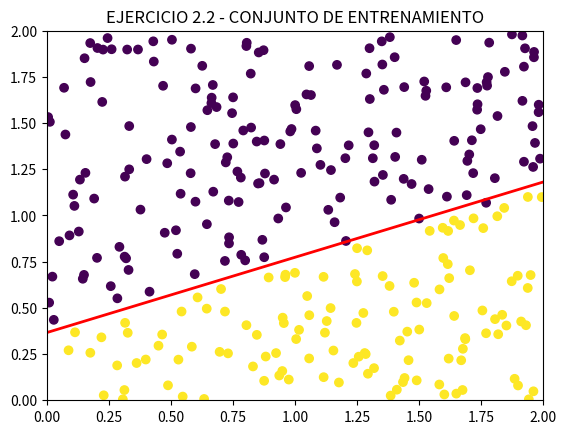
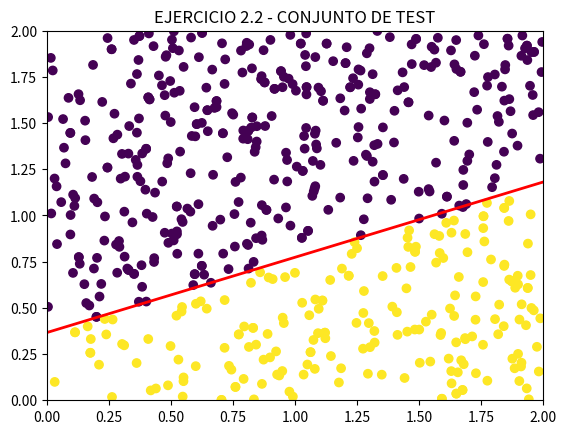

Recreate these plots in Python, in order.
# -*- coding: utf-8 -*-
"""
TRABAJO 2
[redacted]
"""

import numpy as np
import matplotlib.pyplot as plt



# Fijamos la semilla
np.random.seed(1)

print('\n------------------------------------ MODELOS LINEALES ------------------------------------\n')


#---------------------------------------------------------------------------------#
#-----------Funciones implementadas por los profesores de prácticas---------------#
#---------------------------------------------------------------------------------#


# Función que nos permite simular la pendiente y la recta de una recta

def simula_recta(intervalo):
    points = np.random.uniform(intervalo[0], intervalo[1], size=(2, 2))
    x1 = points[0,0]
    x2 = points[1,0]
    y1 = points[0,1]
    y2 = points[1,1]
    # y = a*x + b
    a = (y2-y1)/(x2-x1) # Calculo de la pendiente.
    b = y1 - a*x1       # Calculo del termino independiente.
    
    return a, b


# Función que nos permite simular los elementos de un conjunto de datos con 
# distribución uniforme
    
def simula_unif(N, dim, rango):
	return np.random.uniform(rango[0],rango[1],(N,dim))


# Función que devuelve el signo (+ o -) de un dato 

def signo(x):
	if x >= 0:
		return 1
	return -1


# Función que facilita la clasificación (etiquetas) de los elementos de un conjunto
# de datos

def f(x, y, a, b):
	return signo(y - a*x - b)


###################################################################################

# EJERCICIO 2.1 - A: ALGORITMO PERCEPTRON

print('\n------------------------------------------------------------------------------------------')
print('Ejercicio 1:')
print('------------------------------------------------------------------------------------------')


#---------------------------------------------------------------------------------#
#-------------------------Funciones implementadas por mi--------------------------#
#---------------------------------------------------------------------------------#
    

def ajusta_PLA(datos, label, max_iter, vini):
    w = vini
    contador = 0
    i = 0
    while not i >= max_iter and not contador >= 50:
        j = 0
        while not j >= len(datos[:,0]) and not contador >= 50:
            if(np.dot(np.transpose(w), datos[j]) * label[j] <= 0):
                w = w + label[j]*datos[j]
                contador = 0
            else:
                contador += 1
            j += 1
        i += 1
    #print("Para el valor inicial ",vini, " he necesitado ", i, " iteraciones.")
    return w, i


#---------------------------------------------------------------------------------#
#------------------------------Generación de datos--------------------------------#
#---------------------------------------------------------------------------------#

# Calculamos X
X = simula_unif(50, 2, [-50,50])

print("Conjunto X de 50 elementos, generado satisfactoriamente...")


# Calculamos Y

#....Generamos una recta caracterizada por los valores a (pendiente) y b (término
#....independiente)
a, b = simula_recta([-50,50])

#....Creamos un array vacío
Y = []

for coordenadas in X:
    #....Generamos la etiqueta de cada uno de los valores de X, con la función 
    #....f(x, y, a, b) 
    etiqueta = f(coordenadas[0],coordenadas[1],a,b)
    #....y la añadimos al vector de etiquetas
    Y.append(etiqueta)    

Y = np.array(Y, np.float64)

print("Etiquetado de los elementos completado correctamente...")

# Añadimos una columna de unos a nuestra matriz X, para poder multiplicar por 
# el valor traspuesro de X en la función "ajusta_PLA"
X = np.c_[np.ones((50, 1), np.float64), X]


#---------------------------------------------------------------------------------#
#-------------------------Empleo de los datos generados---------------------------#
#---------------------------------------------------------------------------------#


#Ejecutar el algoritmo PLA con los datos simulados con el vector cero

#.... Inicializamos el punto de partida a (0,0,0)
initial_point= np.zeros(3)
w, contador = ajusta_PLA(X,Y,500,initial_point)


#Ejecutar el algoritmo PLA con los datos simulados con el vector cero

#.... Vector en el que almacenaremos las iteraciones necesarias para converger 
#.... para cada uno de los datos de partida generados aleatoriamente
iterations = []

#.... Vector en el que almacenaremos los datos de partida generados aleatoriamente
#.... para el siguiente apartado
randoms = []

for i in range(0,10):
    #.... Inicializamos el punto de partida a valores aleatorios entre 0 y 1
    initial_point = np.random.rand(3)
    #.... lo guardamos para el apartado 2b
    randoms.append(initial_point)
    w, contador = ajusta_PLA(X,Y,500,initial_point)
    #.... Almacenamos el numero de iteraciones necesarias para converger, para 
    #.... calcular la media de los 10 puntos.
    iterations.append(contador)

    
print('\n- A - Valor medio de iteraciones necesario para converger: {}'.format(np.mean(np.asarray(iterations))))


input("--- Pulsar tecla para continuar ---\n")


# EJERCICIO 2.1 - B: ALGORITMO PERCEPTRON

#---------------------------------------------------------------------------------#
#-------------------------Funciones implementadas por mi--------------------------#
#---------------------------------------------------------------------------------#


# Con esta función, obtenemos los indices de los elementos con los que le meteremos 
# cierto porcentaje de ruido a una muestra

def ruido (Y,porcentaje):
    # Separamos los elementos que son positivos de los negativos y guardamos sus
    # indices en vectores separados
    Y_pos = np.where(Y > 0)
    Y_neg = np.where(Y < 0)
    
    Y_pos = np.array(Y_pos)
    Y_neg = np.array(Y_neg)
    
    # Seleccionamos una muestra del tamaño especificado
    index_pos = np.random.choice(Y_pos.size,  size = int(porcentaje*Y_pos.size), replace=False)
    index_neg = np.random.choice(Y_neg.size,  size = int(porcentaje*Y_neg.size), replace=False)
    
    index_pos = np.array(index_pos)
    index_neg = np.array(index_neg)

    return Y_pos, Y_neg, index_pos, index_neg


#---------------------------------------------------------------------------------#
#------------------------------Generación de datos--------------------------------#
#---------------------------------------------------------------------------------#

#Obtenemos los vectores necesarios para introducir el ruido en la muestra    
Y_pos, Y_neg, index_pos, index_neg = ruido (Y, 0.1)

# Invertimos las etiquetas de los indices que acabamos de seleccionar
for i in range(Y.size):
    if np.isin(i,Y_pos[0][index_pos]):
        Y[i] = -Y[i]
    
for i in range(Y.size):
    if np.isin(i,Y_neg[0][index_neg]):
        Y[i] = -Y[i]

# Con esto obtenemos una nueva variable Y en la que hemos simulado un 10% de ruido

print("Ruido introducido en la muestra de forma adecuada...")

#---------------------------------------------------------------------------------#
#-------------------------Empleo de los datos generados---------------------------#
#---------------------------------------------------------------------------------#

#Ejecutar el algoritmo PLA con los datos simulados con el vector cero

#.... Inicializamos el punto de partida a (0,0,0)
initial_point= np.zeros(3)
w, contador = ajusta_PLA(X,Y,500,initial_point)


#Ejecutar el algoritmo PLA con los datos simulados con el vector cero

#.... Vector en el que almacenaremos las iteraciones necesarias para converger 
#.... para cada uno de los datos de partida generados aleatoriamente
iterations2 = []

for i in range(0,10):
    #.... Seleccionamos el valor aleatorio i de los generados en el apartado enterior
    initial_point = randoms[i]
    w, contador = ajusta_PLA(X,Y,500,initial_point)
    #.... Almacenamos el numero de iteraciones necesarias para converger, para 
    #.... calcular la media de los 10 puntos.
    iterations2.append(contador)
    

print('\n- B - Valor medio de iteraciones necesario para converger: {}'.format(np.mean(np.asarray(iterations2))))

input("\n--- Pulsar tecla para continuar ---\n")

##################################################################################
##################################################################################
##################################################################################

# EJERCICIO 2.2: REGRESIÓN LOGÍSTICA CON STOCHASTIC GRADIENT DESCENT

print('\n------------------------------------------------------------------------------------------')
print('Ejercicio 2:')
print('------------------------------------------------------------------------------------------')

#---------------------------------------------------------------------------------#
#-------------------------Funciones implementadas por mi--------------------------#
#---------------------------------------------------------------------------------#


def gradient_sigmoid(x, y, w):
    return -(y * x)/(1 + np.exp(y * w.dot(x.reshape(-1,))))


# Función para ajustar un clasificador basado en regresión lineal mediante
# el algoritmo SGD

def sgdRL(x_data, y_data, w, dif_min=0.01, tasa=0.01):
    
    # Obtenemos número de elementos
    N = x_data.shape[0]
    
    # Establecemos una diferencia inicial entre w(t-1) y w(t)
    delta = np.inf
    
    # Mientras la diferencia sea superior al umbral...
    while delta > dif_min:
        # Creaos una nueva permutaciónde los datos
        indexes = np.random.permutation(N)
        x_data = x_data[indexes, :]
        y_data = y_data[indexes]
        
        # Guardamos w(t-1)
        prev_w = np.copy(w)
        
        # Actualizaos w
        for x, y in zip(x_data, y_data):
            w = w - tasa * gradient_sigmoid(x, y, w)
        
        # Actualizamos delta
        delta = np.linalg.norm(prev_w - w)
    
    return w.reshape(-1,)


# Funcion para calcular el error

def Err(x,y,w):
    y = y.reshape(-1,1)
    w = w.reshape(-1,1)

    z = (x.dot(w))
    Err = np.log(1 + np.exp(-(y*z)))
    return np.mean(Err, axis=0)


#Función que calcula una muess de tamaño M
    
def muestras(x,y,M):
    x_test = []
    y_test = []
    
    #.... En este caso divido nuestro conjunto en 3 partes, 1 para el entrenamiento
    #.... y las restantes para el test
    for i in range(3):
        #.... Seleccionamos de forma aleatoria un tercio de los datos sin repetir
        index = np.random.choice(y.size, int(M*y.size), replace=False)
        #.... Rellenamos nuestros conjutos
        if i == 0:
            x_train = x[index,:]
            y_train = y[index]
        else:
            for ind in index:
                x_test.append(x[ind])
                y_test.append(y[ind])
                
    x_test = np.array(x_test)
    y_test = np.array(y_test)
    return x_test, y_test, x_train, y_train


#---------------------------------------------------------------------------------#
#------------------------------Generación de datos--------------------------------#
#---------------------------------------------------------------------------------#

# Añadimos una columna de unos a nuestra matriz X, para poder multiplicar por 
# el valor traspuesro de X en la función "ajusta_PLA"
X = np.c_[np.ones((50, 1), np.float64), X]

# Calculamos X
X = simula_unif(1500, 2, [0,2])

print("Conjunto X de 1500 elementos, generado satisfactoriamente...")

#....Generamos una recta caracterizada por los valores a (pendiente) y b (término
#....independiente)
a, b = simula_recta([0,2])


# Calculamos Y
#....Creamos un array vacío
Y = []

for coordenadas in X:
    #....Generamos la etiqueta de cada uno de los valores de X segun una nueva f
    f = coordenadas[1] - a*coordenadas[0] - b
    if(1/(1 + np.exp(f))) >= 0.5:
        etiqueta = 1
    else:
        etiqueta = -1
    #....y la añadimos al vector de etiquetas
    Y.append(etiqueta)    

Y = np.array(Y, np.float64)


print("Etiquetado de los elementos completado correctamente...")

x_test, y_test, x_train, y_train = muestras(X,Y,0.2)

print("Conjuntos de entrenamiento y examen separados...")


#---------------------------------------------------------------------------------#
#-------------------------Empleo de los datos generados---------------------------#
#---------------------------------------------------------------------------------#

#-----------------------------------TRAINING--------------------------------------#

# Usar la muestra de datos etiquetada para encontrar nuestra solución g y estimar Eout
# usando para ello un número suficientemente grande de nuevas muestras (>999).


print("\nPuede tardar un poco...\n")


# Añadimos una columna de unos a nuestra matriz X, para poder multiplicar 
x_train = np.c_[np.ones((y_train.size, 1), np.float64), x_train]


#.... Inicializamos el punto de partida a (0,0,0)
initial_point= np.zeros(3)
w = sgdRL(x_train, y_train, initial_point, dif_min=0.01, tasa=0.01)

print ("- Ein: ", Err(x_train, y_train, w))


# Plot outputs

#....Cargamos labelx y labely
sgdLR_x = np.linspace(0, 2, y_train.size)
sgdLR_y = (-w[0] - w[1]*sgdLR_x) / w[2]

# .... Mostramos la gráfica por pantalla
plt.figure(1)
plt.title('EJERCICIO 2.2 - CONJUNTO DE ENTRENAMIENTO')
plt.scatter(x_train[:,1], x_train[:,2], c=y_train)
plt.plot(sgdLR_x, sgdLR_y, 'r-', linewidth=2)
plt.xlim(0,2)
plt.ylim(0,2)
plt.show()

#------------------------------------TEST-----------------------------------------#

# Añadimos una columna de unos a nuestra matriz X, para poder multiplicar
x_test = np.c_[np.ones((y_test.size, 1), np.float64), x_test]

print ("- Eout: ", Err(x_test, y_test, w))


# Plot outputs

# .... Mostramos la gráfica por pantalla
plt.figure(2)
plt.title('EJERCICIO 2.2 - CONJUNTO DE TEST')
plt.scatter(x_test[:,1], x_test[:,2], c=y_test)
plt.plot(sgdLR_x, sgdLR_y, 'r-', linewidth=2)
plt.xlim(0,2)
plt.ylim(0,2)
plt.show()